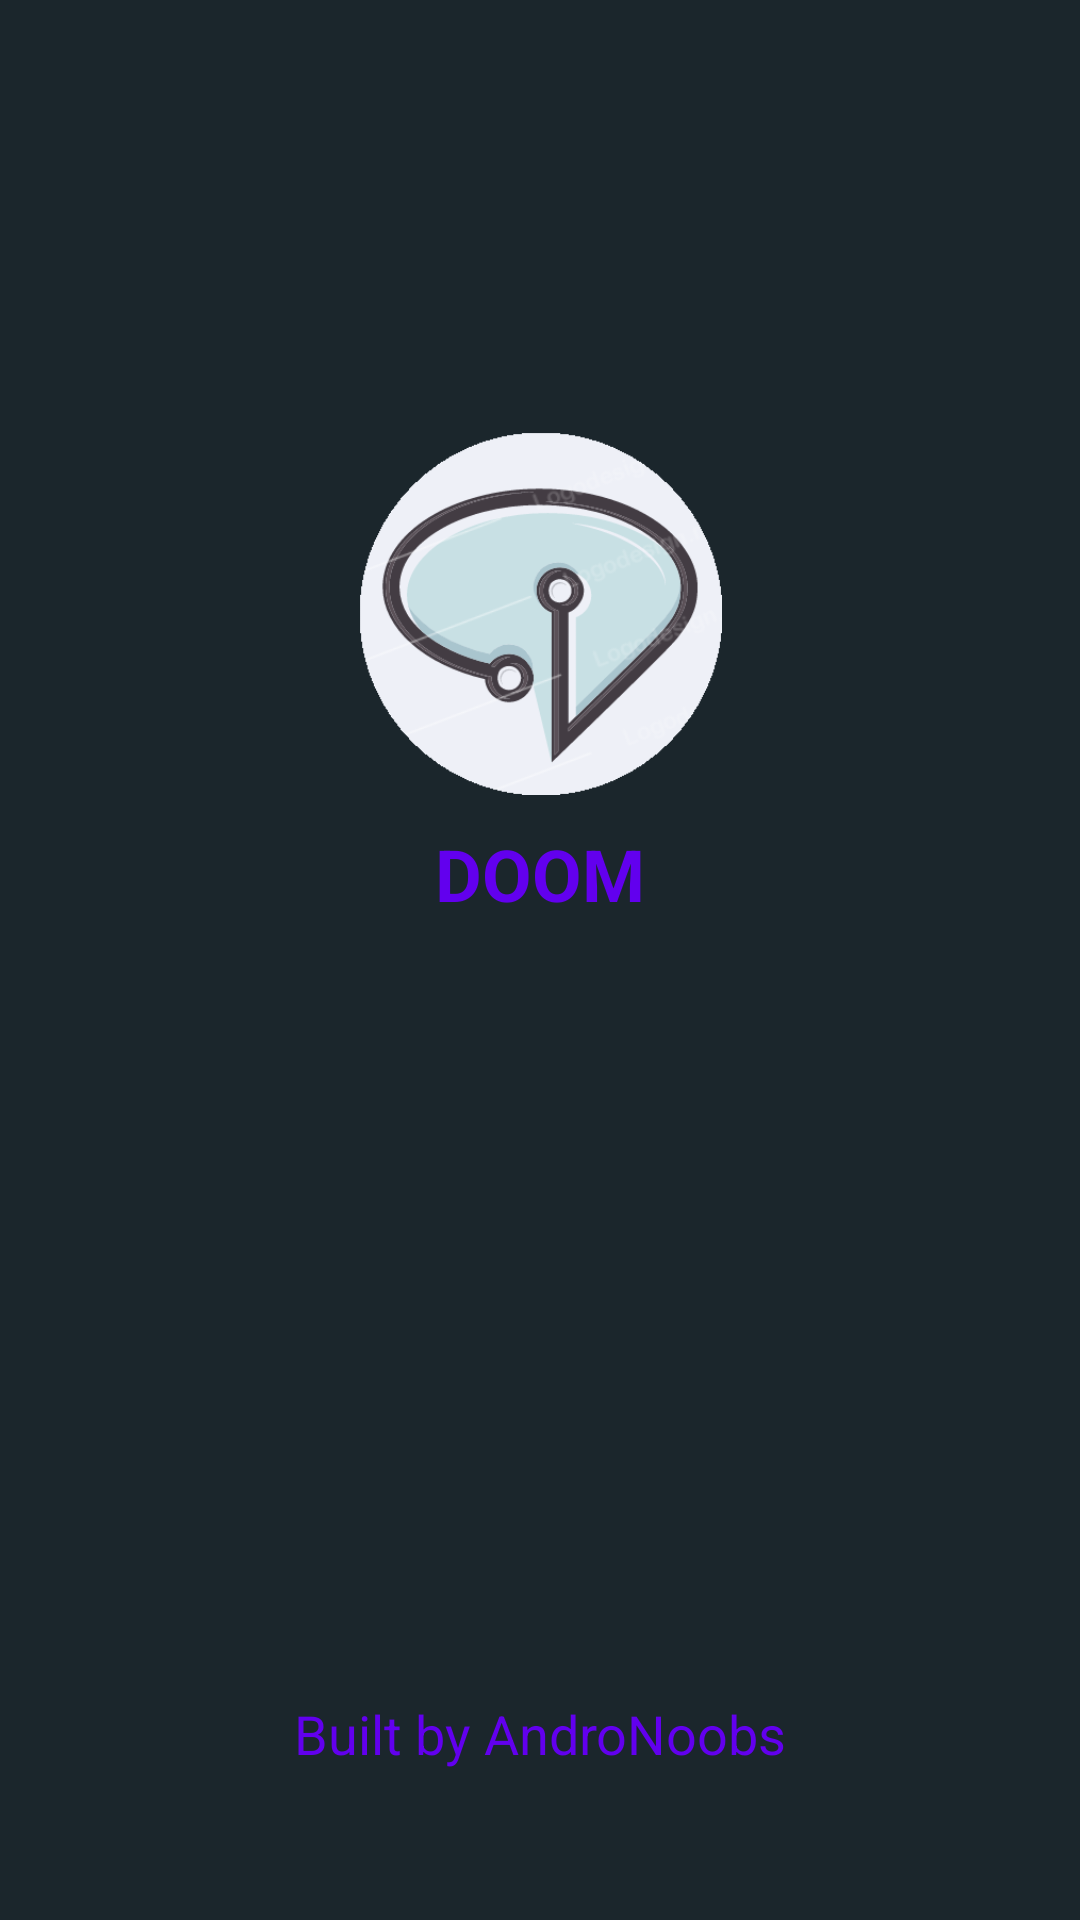

This screen was rendered from an Android layout file. Write that file and the resources it references.
<!-- AndroidManifest.xml: application theme AppTheme -->
<!-- res/layout/activity_main.xml -->
<?xml version="1.0" encoding="utf-8"?>
<androidx.constraintlayout.widget.ConstraintLayout xmlns:android="http://schemas.android.com/apk/res/android"
    xmlns:app="http://schemas.android.com/apk/res-auto"
    xmlns:tools="http://schemas.android.com/tools"
    android:id="@+id/linearLayout"
    android:layout_width="match_parent"
    android:layout_height="match_parent"
    android:background="#1B262C"
    android:orientation="vertical"
    tools:context=".MainActivity">

    <ImageView
        android:id="@+id/doomIcon"
        android:layout_width="121dp"
        android:layout_height="121dp"
        android:layout_marginTop="144dp"
        app:layout_constraintEnd_toEndOf="parent"
        app:layout_constraintStart_toStartOf="parent"
        app:layout_constraintTop_toTopOf="parent"
        app:srcCompat="@drawable/doomimageicon" />

    <TextView
        android:id="@+id/doomTitle"
        android:layout_width="wrap_content"
        android:layout_height="wrap_content"
        android:layout_marginTop="10dp"
        android:text="DOOM"
        android:textColor="@color/colorPrimary"
        android:textSize="24sp"
        android:textStyle="bold"
        app:layout_constraintEnd_toEndOf="parent"
        app:layout_constraintStart_toStartOf="parent"
        app:layout_constraintTop_toBottomOf="@+id/doomIcon" />

    <TextView
        android:id="@+id/builtBy"
        android:layout_width="wrap_content"
        android:layout_height="wrap_content"
        android:layout_marginBottom="50dp"
        android:text="Built by AndroNoobs"
        android:textColor="@color/colorPrimary"
        android:textSize="18sp"
        app:layout_constraintBottom_toBottomOf="parent"
        app:layout_constraintEnd_toEndOf="parent"
        app:layout_constraintStart_toStartOf="parent" />
</androidx.constraintlayout.widget.ConstraintLayout>
<!-- resources referenced by this layout -->
<resources>
  <color name="colorPrimary">#6200EE</color>
  <!-- drawable doomimageicon: png bitmap (drawable, 34816 bytes) -->
  <style name="AppTheme" parent="Theme.AppCompat.Light.NoActionBar">
          
          <item name="colorPrimary">@color/colorPrimary</item>
          <item name="colorPrimaryDark">@color/colorPrimaryDark</item>
          <item name="colorAccent">@color/colorAccent</item>
      </style>
  <color name="colorPrimaryDark">#3700B3</color>
  <color name="colorAccent">#03DAC5</color>
</resources>
